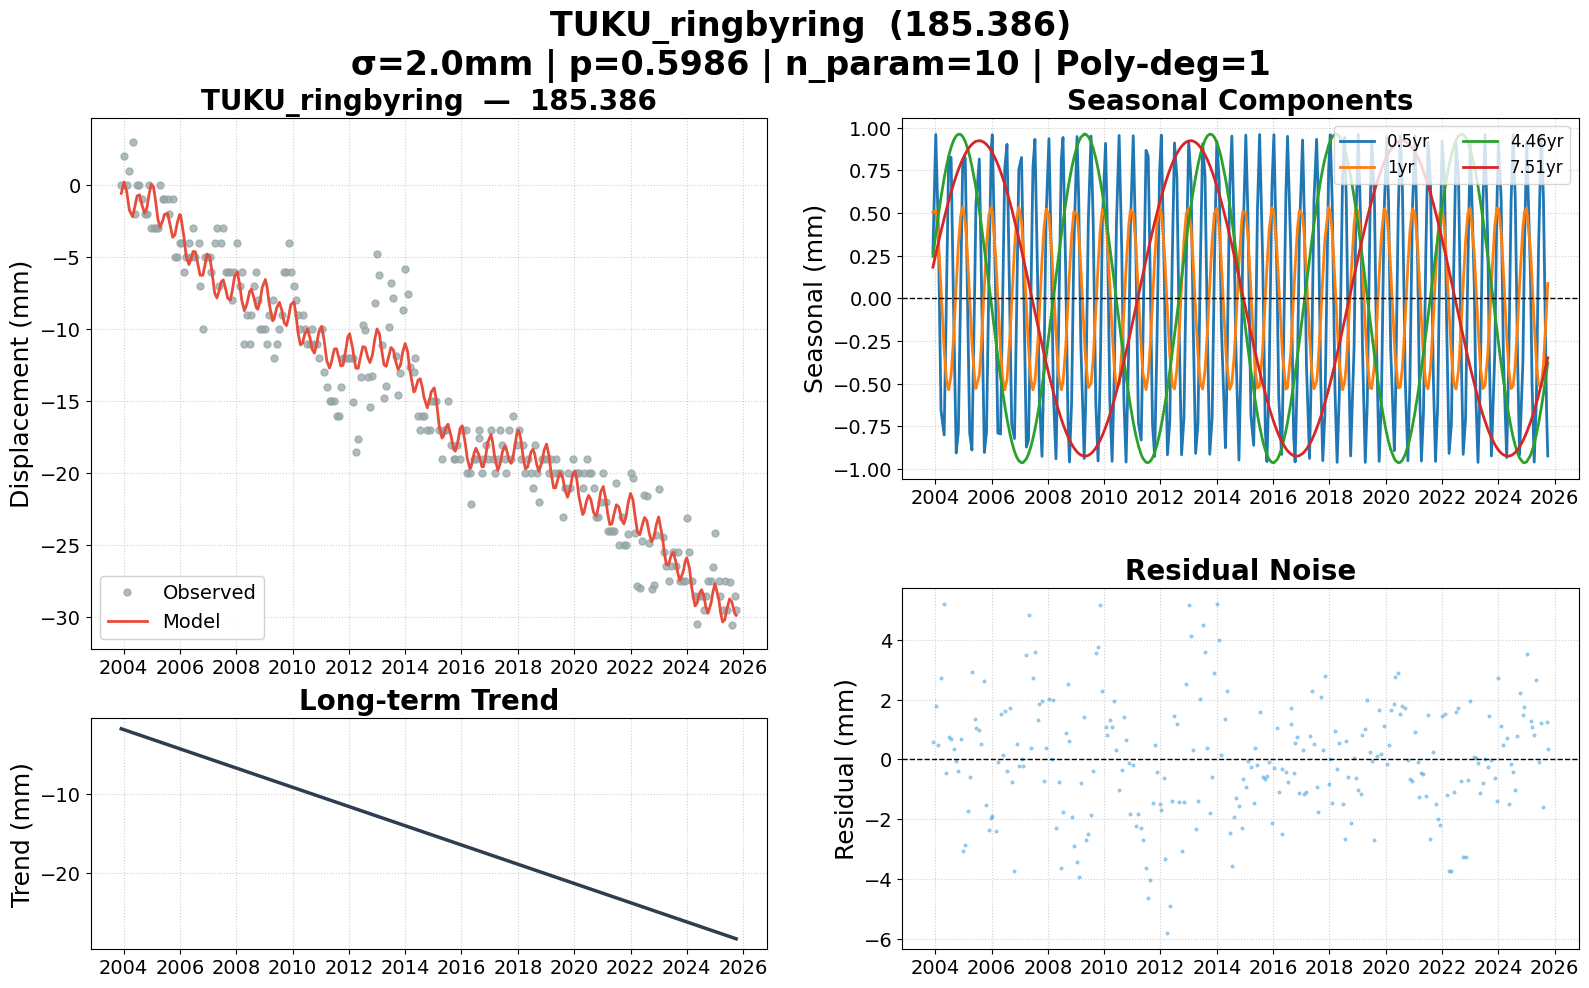

Source data for this figure (header and first rows):
date, 185.386, 185.386_trend, 185.386_0.5yr, 185.386_1yr, 185.386_4.46yr, 185.386_7.51yr, 185.386_model, 185.386_noise, 185.386_wtest, flagged
2003-12-03, 0.000000, -1.779, 0.2686, 0.5056, 0.2461, 0.1829, -0.5757, 0.5757, 0.2878, False
2004-01-09, 2, -1.902, 0.9607, 0.5126, 0.3761, 0.259, 0.2066, 1.793, 0.8967, False
2004-02-12, 0.000000, -2.015, 0.3899, 0.3413, 0.4886, 0.3271, -0.4678, 0.4678, 0.2339, False
2004-03-17, 1, -2.127, -0.6546, 0.05686, 0.5928, 0.3933, -1.739, 2.739, 1.37, False
2004-04-27, 3, -2.263, -0.8003, -0.3017, 0.7047, 0.4698, -2.191, 5.191, 2.595, False
2004-05-26, -2, -2.36, 0.01089, -0.4767, 0.7735, 0.5216, -1.53, -0.4696, -0.2348, False
2004-06-25, 0.000000, -2.459, 0.8293, -0.5357, 0.8345, 0.5726, -0.7584, 0.7584, 0.3792, False
2004-07-26, 0.000000, -2.562, 0.8266, -0.4508, 0.8859, 0.6226, -0.6778, 0.6778, 0.3389, False
2004-08-27, -1, -2.668, -0.06033, -0.233, 0.9257, 0.6709, -1.365, 0.3649, 0.1825, False
2004-09-30, -2, -2.781, -0.9056, 0.07168, 0.9526, 0.7183, -1.944, -0.05593, -0.02797, False
2004-10-28, -2, -2.874, -0.7816, 0.3092, 0.9625, 0.754, -1.63, -0.3704, -0.1852, False
2004-11-26, 0.000000, -2.97, 0.04386, 0.4808, 0.961, 0.7878, -0.6965, 0.6965, 0.3483, False
2004-12-24, -3, -3.063, 0.8121, 0.536, 0.9483, 0.8172, 0.05058, -3.051, -1.525, False
2005-01-25, -3, -3.169, 0.8255, 0.4505, 0.9201, 0.8466, -0.1266, -2.873, -1.437, False
2005-02-24, -3, -3.269, 0.000725, 0.2482, 0.881, 0.8702, -1.269, -1.731, -0.8655, False
2005-03-24, -3, -3.362, -0.7889, -0.000325, 0.8338, 0.8884, -2.429, -0.5707, -0.2853, False
2005-04-22, 0.000000, -3.459, -0.8884, -0.257, 0.7746, 0.9035, -2.926, 2.926, 1.463, False
2005-05-30, -1, -3.585, 0.123, -0.4902, 0.6826, 0.9171, -2.353, 1.353, 0.6763, False
2005-06-13, -1, -3.632, 0.5507, -0.5279, 0.6449, 0.9204, -2.044, 1.044, 0.5218, False
2005-07-27, -1, -3.778, 0.8169, -0.448, 0.5147, 0.9246, -1.97, 0.97, 0.485, False
2005-08-17, -2, -3.848, 0.2779, -0.3149, 0.4471, 0.9232, -2.515, 0.5147, 0.2574, False
2005-09-30, -1, -3.994, -0.9028, 0.06935, 0.2964, 0.9135, -3.618, 2.618, 1.309, False
2005-10-28, -5, -4.088, -0.785, 0.3079, 0.1958, 0.9025, -3.466, -1.534, -0.7668, False
2005-11-28, -5, -4.191, 0.1066, 0.4884, 0.08181, 0.8859, -2.628, -2.372, -1.186, False
2005-12-28, -4, -4.29, 0.8746, 0.5339, -0.02963, 0.8656, -2.046, -1.954, -0.9771, False
2006-01-11, -4, -4.337, 0.9594, 0.5069, -0.0816, 0.8548, -2.098, -1.902, -0.9512, False
2006-02-23, -6, -4.48, 0.0338, 0.2564, -0.2391, 0.816, -3.613, -2.387, -1.194, False
2006-03-24, -5, -4.577, -0.7889, -0.000325, -0.3418, 0.7853, -4.922, -0.07772, -0.03886, False
2006-04-28, -4, -4.693, -0.7944, -0.3041, -0.46, 0.7436, -5.508, 1.508, 0.7539, False
2006-05-24, -5, -4.779, -0.07508, -0.4652, -0.5425, 0.7096, -5.153, 0.1527, 0.07634, False
2006-06-22, -3, -4.876, 0.7645, -0.536, -0.628, 0.6687, -4.607, 1.607, 0.8034, False
2006-07-21, -5, -4.972, 0.9033, -0.476, -0.7057, 0.6248, -4.626, -0.374, -0.187, False
2006-08-31, -4, -5.109, -0.1801, -0.2022, -0.8002, 0.558, -5.733, 1.733, 0.8667, False
2006-09-20, -7, -5.175, -0.7388, -0.02274, -0.8392, 0.5237, -6.252, -0.7476, -0.3738, False
2006-10-26, -10, -5.295, -0.8212, 0.2926, -0.8966, 0.4591, -6.261, -3.739, -1.869, False
2006-11-22, -5, -5.385, -0.09155, 0.4629, -0.9284, 0.4086, -5.533, 0.5334, 0.2667, False
2006-12-21, -5, -5.481, 0.7544, 0.5359, -0.9513, 0.3526, -4.79, -0.2102, -0.1051, False
2007-01-25, -5, -5.598, 0.8255, 0.4505, -0.9631, 0.283, -5.002, 0.001988, 0.000994, False
2007-02-15, -6, -5.668, 0.2937, 0.3186, -0.9618, 0.2403, -5.777, -0.2231, -0.1115, False
2007-03-29, -4, -5.807, -0.8712, -0.04641, -0.9402, 0.1533, -7.512, 3.512, 1.756, False
2007-04-26, -3, -5.901, -0.8297, -0.2887, -0.912, 0.09455, -7.836, 4.836, 2.418, False
2007-05-24, -7, -5.994, -0.07508, -0.4652, -0.8732, 0.03537, -7.372, 0.3719, 0.1859, False
2007-06-22, -4, -6.09, 0.7645, -0.536, -0.8223, -0.02608, -6.71, 2.71, 1.355, False
2007-07-18, -3, -6.177, 0.9322, -0.4881, -0.7679, -0.08108, -6.581, 3.581, 1.791, False
2007-08-23, -6, -6.296, 0.08332, -0.2685, -0.6799, -0.1567, -7.318, 1.318, 0.6591, False
2007-09-13, -6, -6.366, -0.5708, -0.08697, -0.6224, -0.2004, -7.847, 1.847, 0.9234, False
2007-10-18, -6, -6.483, -0.9259, 0.2282, -0.5177, -0.2721, -7.97, 1.97, 0.9851, False
2007-11-13, -8, -6.569, -0.3788, 0.4157, -0.4337, -0.3242, -7.29, -0.7097, -0.3549, False
2007-12-10, -6, -6.659, 0.481, 0.5234, -0.3418, -0.3771, -6.374, 0.3737, 0.1868, False
2008-01-16, -4, -6.782, 0.9364, 0.4901, -0.2103, -0.4472, -6.013, 2.013, 1.007, False
2008-02-19, -7, -6.895, 0.1697, 0.2892, -0.08583, -0.5087, -7.03, 0.03045, 0.01523, False
2008-03-13, -6, -6.971, -0.5521, 0.09331, -0.000653, -0.5486, -7.979, 1.979, 0.9896, False
2008-04-16, -11, -7.084, -0.94, -0.2131, 0.1251, -0.6047, -8.717, -2.283, -1.142, False
2008-05-20, -9, -7.197, -0.1859, -0.449, 0.2487, -0.6572, -8.24, -0.76, -0.38, False
2008-06-24, -11, -7.313, 0.8121, -0.536, 0.3714, -0.7071, -7.372, -3.628, -1.814, False
2008-07-16, -9, -7.386, 0.9432, -0.4938, 0.4453, -0.7361, -7.227, -1.773, -0.8864, False
2008-08-21, -7, -7.505, 0.1371, -0.2814, 0.559, -0.7796, -7.87, 0.8702, 0.4351, False
2008-09-19, -6, -7.601, -0.7234, -0.02934, 0.6429, -0.8108, -8.522, 2.522, 1.261, False
2008-10-08, -8, -7.664, -0.9587, 0.1437, 0.6936, -0.8293, -8.615, 0.6152, 0.3076, False
2008-11-05, -10, -7.757, -0.6007, 0.3663, 0.7615, -0.8538, -8.084, -1.916, -0.958, False
... 204 more rows
